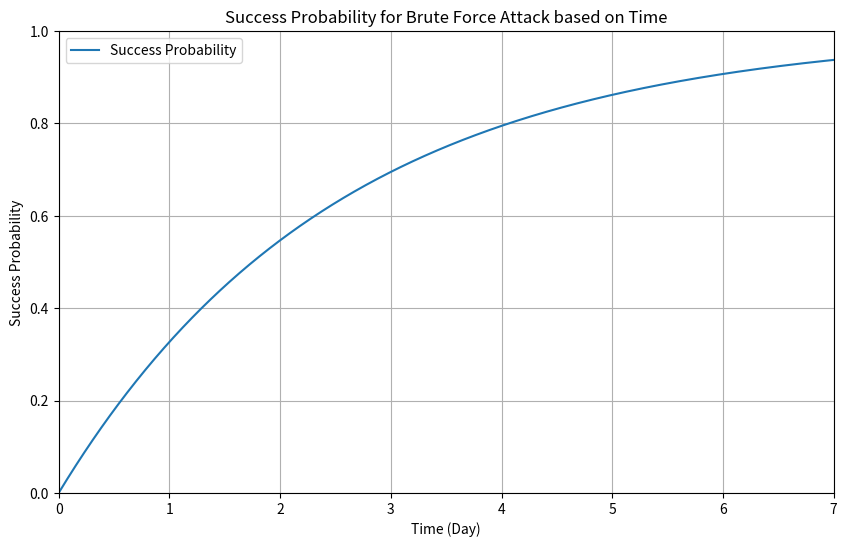

The script that saved this image:
import numpy as np
import matplotlib.pyplot as plt


# User variables
password_size = 8
char_set_size = 62  # 26 letters (lower) + 26 letters (upper) + 10 digits
tests_per_second_single = 1000000000  # 1M tests/sec


# Program variables
complexity = char_set_size**password_size 
second = {"second": 1, "text": "Second", "next": 60}
minute = {"second": 60, "text": "Minute", "next": 60}
hour = {"second": 3600, "text": "Hour", "next": 24}
day = {"second": 86400, "text": "Day", "next": 7}
week = {"second": 604800, "text": "Week", "next": 4}
month = {"second": 2592000, "text": "Month", "next": 12}
year = {"second": 31536000, "text": "Year", "next": 100}
century = {"second": 3153600000, "text": "Century"}

scale = [second, minute, hour, day, week, month, year, century]

# Set the scale
used_scale = century
for s in scale:
    proba = float((tests_per_second_single * s["second"] * s["next"]) / complexity)
    if proba > 0.95:
        used_scale = s
        break

# adjust the scale
time_single_short = np.linspace(0, used_scale["second"] * used_scale["next"], 1000)
probabilities = 1 - np.exp(-tests_per_second_single * time_single_short / complexity)

# Create the plot
plt.figure(figsize=(10, 6))
plt.plot(time_single_short / used_scale["second"], probabilities, label='Success Probability')

plt.xlabel(f'Time ({used_scale["text"]})')
plt.ylabel('Success Probability')
plt.title('Success Probability for Brute Force Attack based on Time')
plt.grid(True)
plt.xlim(0, used_scale["next"])
plt.ylim(0, 1)
plt.legend()
plt.show()